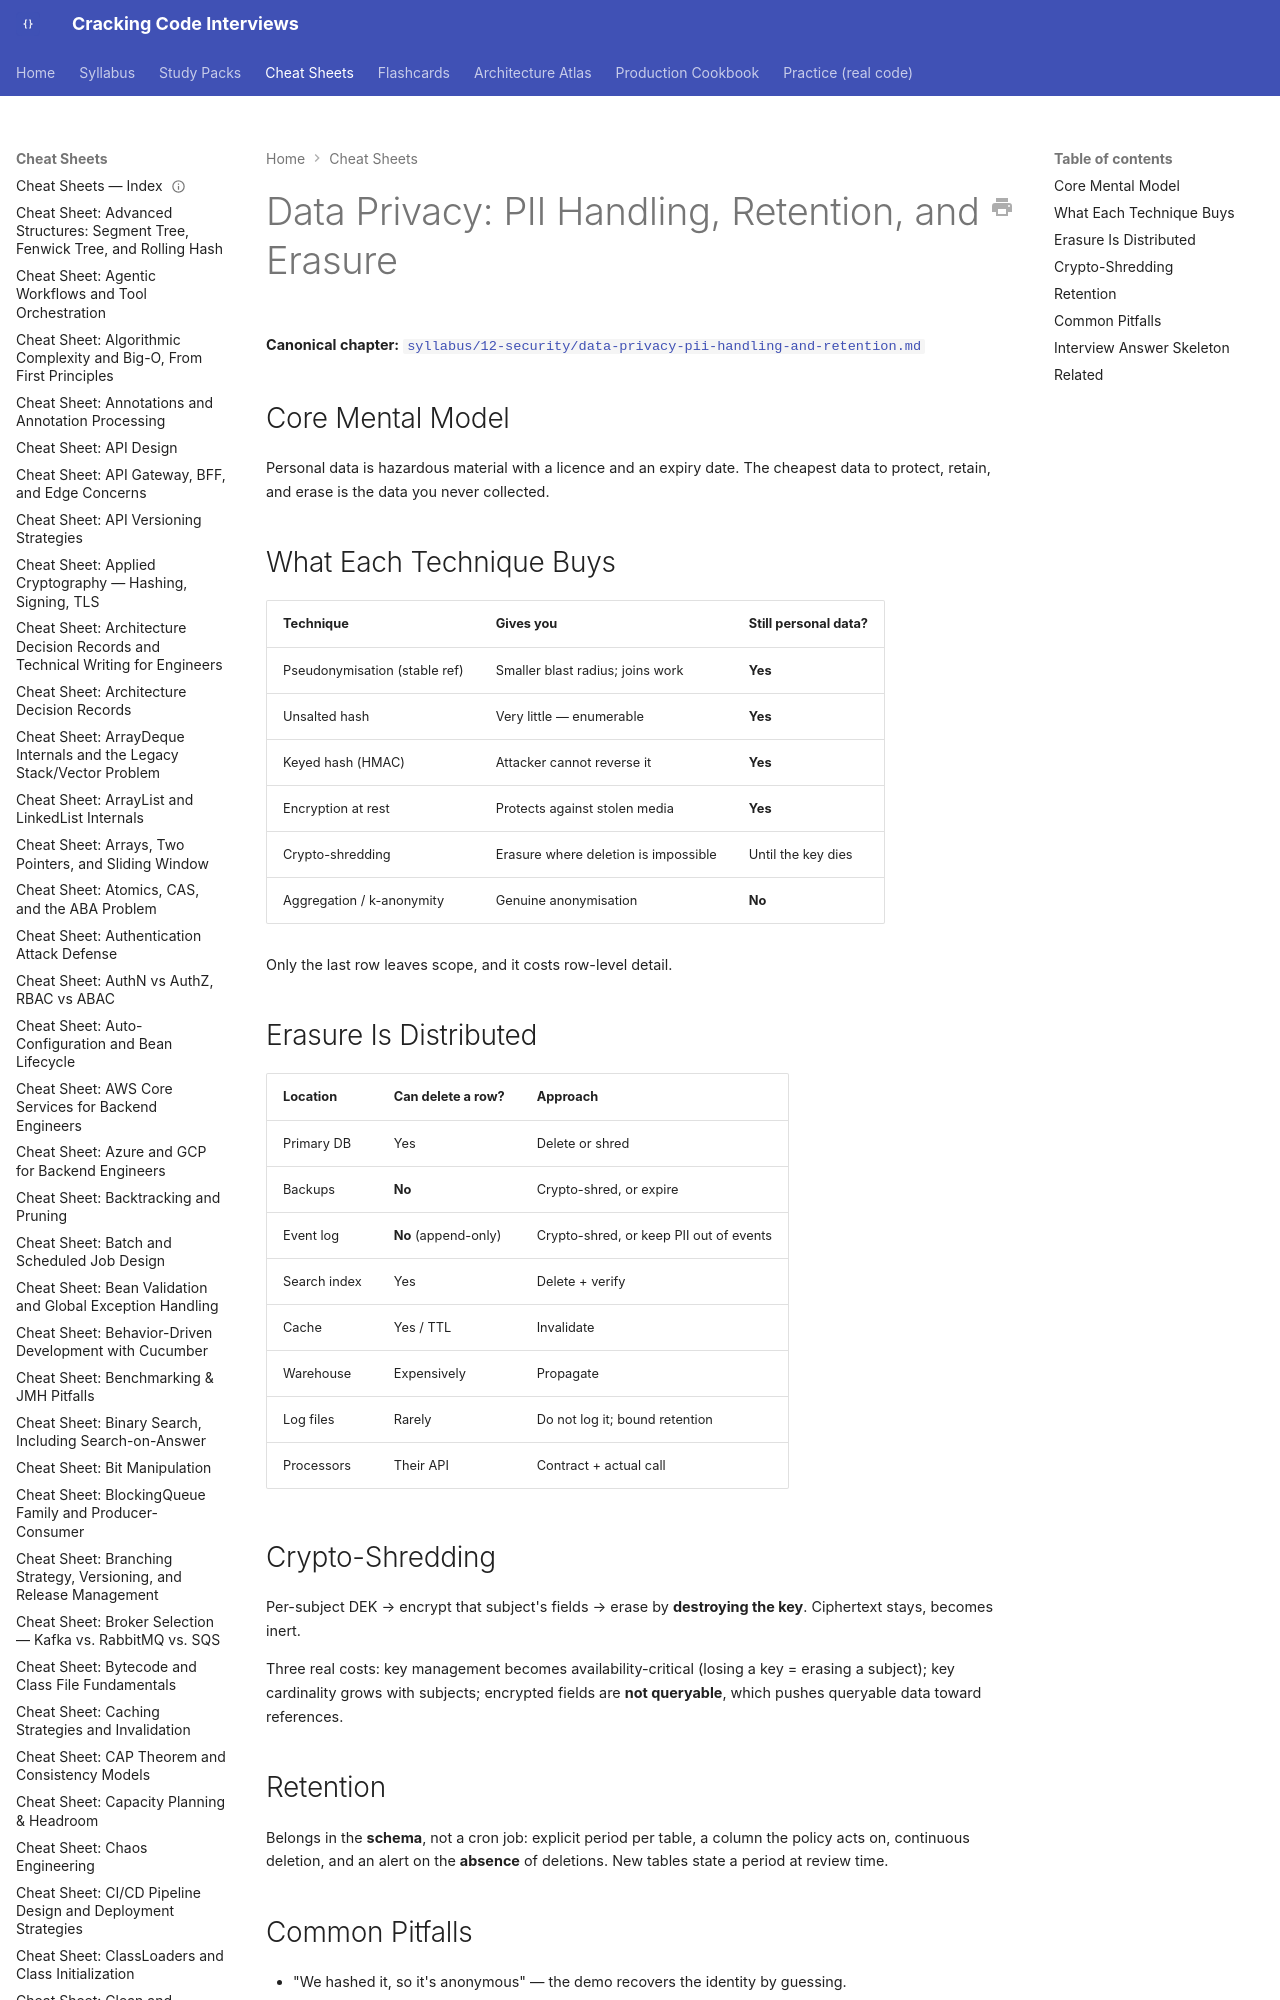

repository: JuanMelendres/cracking-code-interviews · page: cheat-sheets/data-privacy-pii-handling-and-retention/index.html · generator: mkdocs

---
title: "Cheat Sheet: Data Privacy — PII Handling, Retention, and Erasure"
slug: data-privacy-pii-handling-and-retention
document_type: cheat-sheet
domain: 12-security
topic_id: T-2437
canonical: ../syllabus/12-security/data-privacy-pii-handling-and-retention.md
last_updated: 2026-09-28
---
